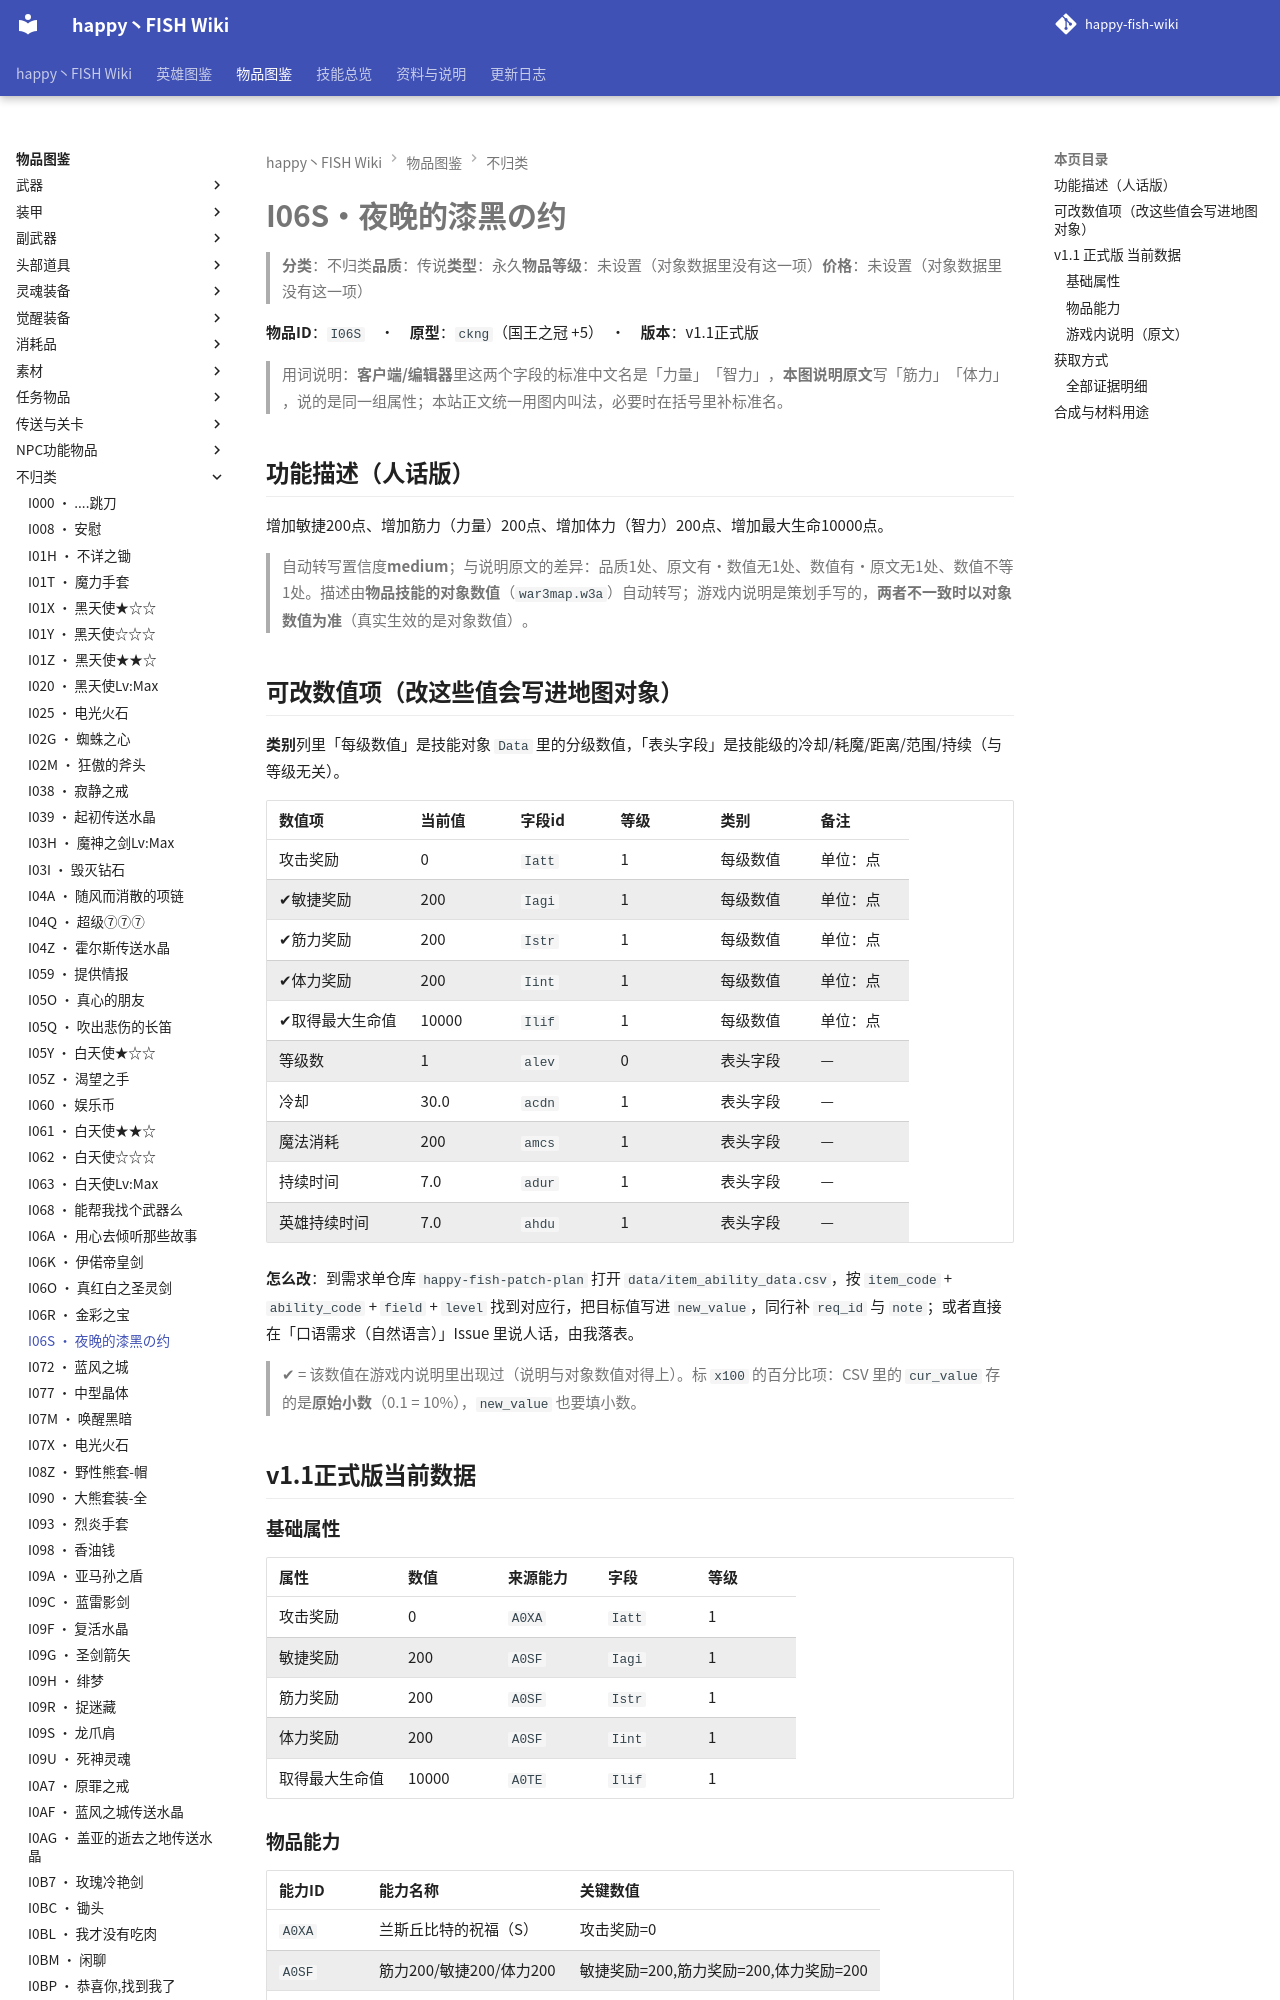

repository: slasher233/happy-fish-sao-wiki · page: items/不归类/I06S_夜晚的漆黑の约/index.html · generator: mkdocs

# I06S · 夜晚的漆黑の约

> **分类**：不归类　**品质**：传说　**类型**：永久　**物品等级**：未设置（对象数据里没有这一项）　**价格**：未设置（对象数据里没有这一项）

**物品 ID**：`I06S`　·　**原型**：`ckng`（国王之冠 +5）　·　**版本**：v1.1 正式版

> 用词说明：**客户端/编辑器**里这两个字段的标准中文名是「力量」「智力」，**本图说明原文**写「筋力」「体力」，说的是同一组属性；本站正文统一用图内叫法，必要时在括号里补标准名。

## 功能描述（人话版）

增加敏捷 200 点、增加筋力（力量） 200 点、增加体力（智力） 200 点、增加最大生命 10000 点。

> 自动转写置信度 **medium**；与说明原文的差异：品质 1 处、原文有·数值无 1 处、数值有·原文无 1 处、数值不等 1 处。
> 描述由**物品技能的对象数值**（`war3map.w3a`）自动转写；游戏内说明是策划手写的，**两者不一致时以对象数值为准**（真实生效的是对象数值）。

## 可改数值项（改这些值会写进地图对象）

**类别**列里「每级数值」是技能对象 `Data` 里的分级数值，「表头字段」是技能级的冷却/耗魔/距离/范围/持续（与等级无关）。

| 数值项 | 当前值 | 字段 id | 等级 | 类别 | 备注 |
| --- | --- | --- | --- | --- | --- |
| 攻击奖励 | 0 | `Iatt` | 1 | 每级数值 | 单位：点 |
| ✔ 敏捷奖励 | 200 | `Iagi` | 1 | 每级数值 | 单位：点 |
| ✔ 筋力奖励 | 200 | `Istr` | 1 | 每级数值 | 单位：点 |
| ✔ 体力奖励 | 200 | `Iint` | 1 | 每级数值 | 单位：点 |
| ✔ 取得最大生命值 | 10000 | `Ilif` | 1 | 每级数值 | 单位：点 |
| 等级数 | 1 | `alev` | 0 | 表头字段 | — |
| 冷却 | 30.0 | `acdn` | 1 | 表头字段 | — |
| 魔法消耗 | 200 | `amcs` | 1 | 表头字段 | — |
| 持续时间 | 7.0 | `adur` | 1 | 表头字段 | — |
| 英雄持续时间 | 7.0 | `ahdu` | 1 | 表头字段 | — |


**怎么改**：到需求单仓库 `happy-fish-patch-plan` 打开 `data/item_ability_data.csv`，按 `item_code` + `ability_code` + `field` + `level` 找到对应行，把目标值写进 `new_value`，同行补 `req_id` 与 `note`；或者直接在「口语需求（自然语言）」Issue 里说人话，由我落表。

> ✔ = 该数值在游戏内说明里出现过（说明与对象数值对得上）。标 `x100` 的百分比项：CSV 里的 `cur_value` 存的是**原始小数**（0.1 = 10%），`new_value` 也要填小数。

## v1.1 正式版 当前数据
